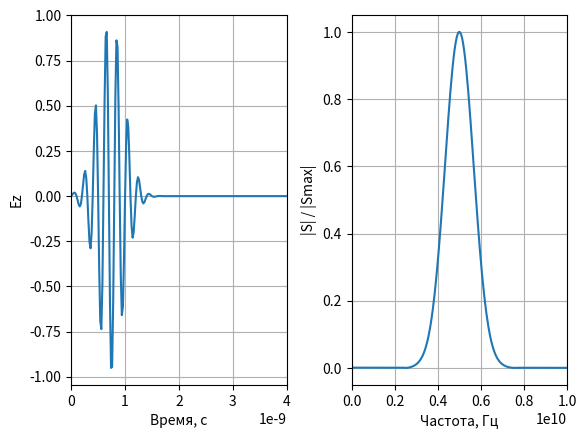

Write the Python code that produced this figure.
# -*- coding: utf-8 -*-
'''
Расчет спектра модулированного гауссова импульса
'''

import matplotlib.pyplot as plt

import numpy as np
from numpy.fft import fft, fftshift


if __name__ == '__main__':
    # Размер массива
    size = 1024

    # шаг по времени
    dt = 0.2e-10

    # Параметры модулированного гауссова сигнала
    A_0 = 100
    A_max = 100
    f_0 = 5e9
    DeltaF = 4e9

    # Шаг по частоте
    df = 1.0 / (size * dt)

    w_g = 2 * np.sqrt(np.log(A_max)) / (np.pi * DeltaF)
    d_g = w_g * np.sqrt(np.log(A_0))

    # Гауссов импульс
    time = np.arange(0, size * dt, dt)
    gauss = np.sin(2 * np.pi * f_0 * time) * np.exp(-((time - d_g) / w_g) ** 2)

    # Расчет спектра
    spectrum = np.abs(fft(gauss))
    spectrum = fftshift(spectrum)

    # Расчет частоты
    freq = np.arange(-size / 2 * df, size / 2 * df, df)

    # Отображение импульса
    plt.subplot(1, 2, 1)
    plt.plot(time, gauss)
    plt.xlim(0, 0.4e-8)
    plt.grid()
    plt.xlabel('Время, с')
    plt.ylabel('Ez')

    # Отображение спектра
    plt.subplot(1, 2, 2)
    plt.plot(freq, spectrum / np.max(spectrum))
    plt.grid()
    plt.xlabel('Частота, Гц')
    plt.ylabel('|S| / |Smax|')
    plt.xlim(0, 10e9)

    plt.subplots_adjust(wspace=0.3)
    plt.show()
